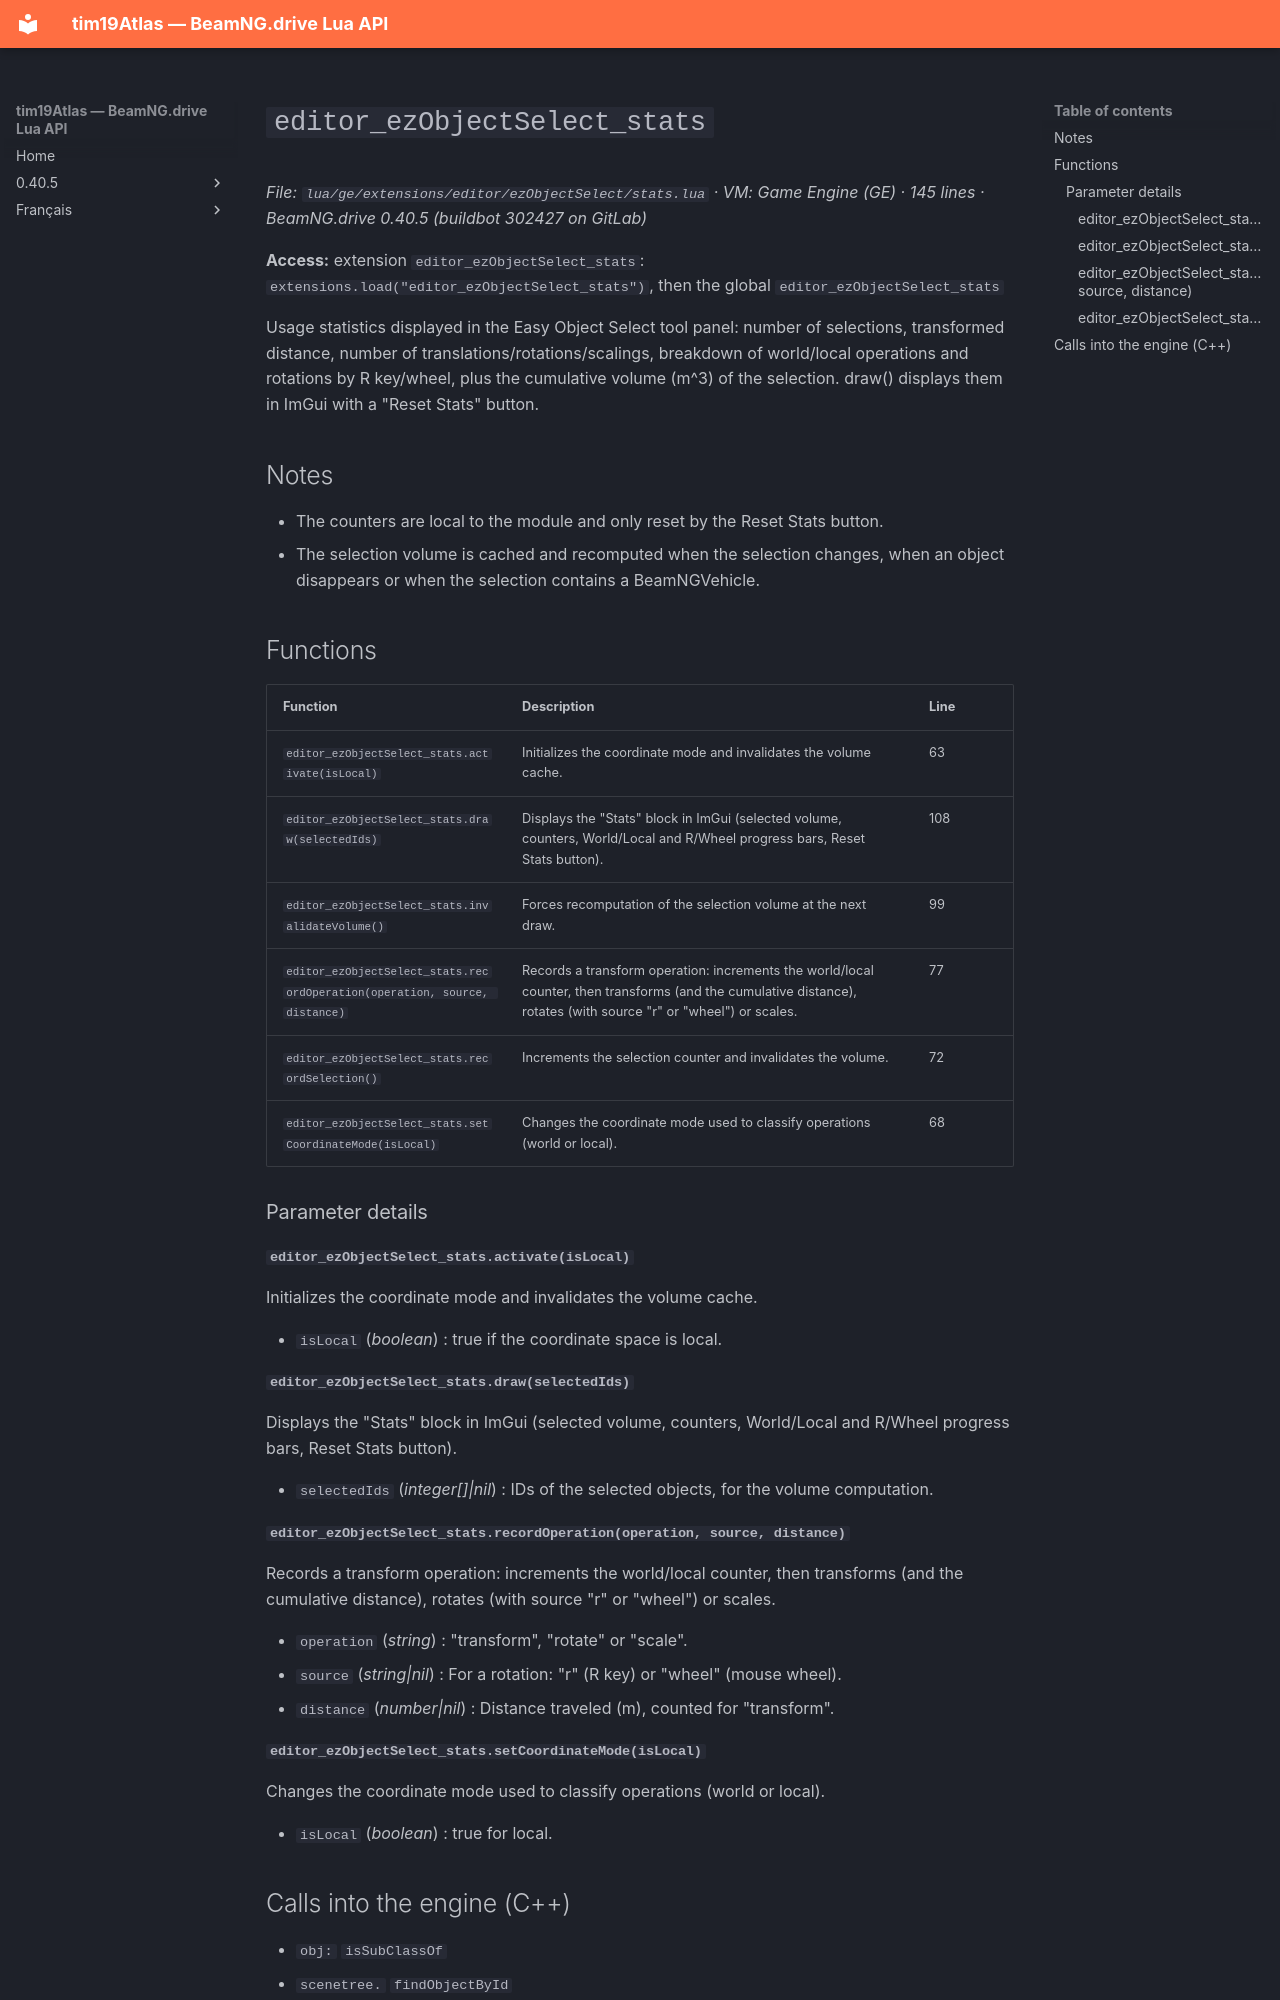

repository: Tim0219800/beamng-lua-atlas · page: 0.40.5/ge/extensions/editor/ezObjectSelect/stats.html · generator: mkdocs

# `editor_ezObjectSelect_stats`

*File: `lua/ge/extensions/editor/ezObjectSelect/stats.lua` · VM: Game Engine (GE) · 145 lines · BeamNG.drive 0.40.5 (buildbot 302427 on GitLab)*

**Access:** extension `editor_ezObjectSelect_stats`: `extensions.load("editor_ezObjectSelect_stats")`, then the global `editor_ezObjectSelect_stats`

Usage statistics displayed in the Easy Object Select tool panel: number of selections, transformed distance, number of translations/rotations/scalings, breakdown of world/local operations and rotations by R key/wheel, plus the cumulative volume (m^3) of the selection. draw() displays them in ImGui with a "Reset Stats" button.

## Notes

- The counters are local to the module and only reset by the Reset Stats button.
- The selection volume is cached and recomputed when the selection changes, when an object disappears or when the selection contains a BeamNGVehicle.

## Functions

| Function | Description | Line |
|---|---|---|
| `editor_ezObjectSelect_stats.activate(isLocal)` | Initializes the coordinate mode and invalidates the volume cache. | 63 |
| `editor_ezObjectSelect_stats.draw(selectedIds)` | Displays the "Stats" block in ImGui (selected volume, counters, World/Local and R/Wheel progress bars, Reset Stats button). | 108 |
| `editor_ezObjectSelect_stats.invalidateVolume()` | Forces recomputation of the selection volume at the next draw. | 99 |
| `editor_ezObjectSelect_stats.recordOperation(operation, source, distance)` | Records a transform operation: increments the world/local counter, then transforms (and the cumulative distance), rotates (with source "r" or "wheel") or scales. | 77 |
| `editor_ezObjectSelect_stats.recordSelection()` | Increments the selection counter and invalidates the volume. | 72 |
| `editor_ezObjectSelect_stats.setCoordinateMode(isLocal)` | Changes the coordinate mode used to classify operations (world or local). | 68 |

### Parameter details

#### `editor_ezObjectSelect_stats.activate(isLocal)`

Initializes the coordinate mode and invalidates the volume cache.

- `isLocal` (*boolean*) : true if the coordinate space is local.

#### `editor_ezObjectSelect_stats.draw(selectedIds)`

Displays the "Stats" block in ImGui (selected volume, counters, World/Local and R/Wheel progress bars, Reset Stats button).

- `selectedIds` (*integer[]|nil*) : IDs of the selected objects, for the volume computation.

#### `editor_ezObjectSelect_stats.recordOperation(operation, source, distance)`

Records a transform operation: increments the world/local counter, then transforms (and the cumulative distance), rotates (with source "r" or "wheel") or scales.

- `operation` (*string*) : "transform", "rotate" or "scale".
- `source` (*string|nil*) : For a rotation: "r" (R key) or "wheel" (mouse wheel).
- `distance` (*number|nil*) : Distance traveled (m), counted for "transform".
